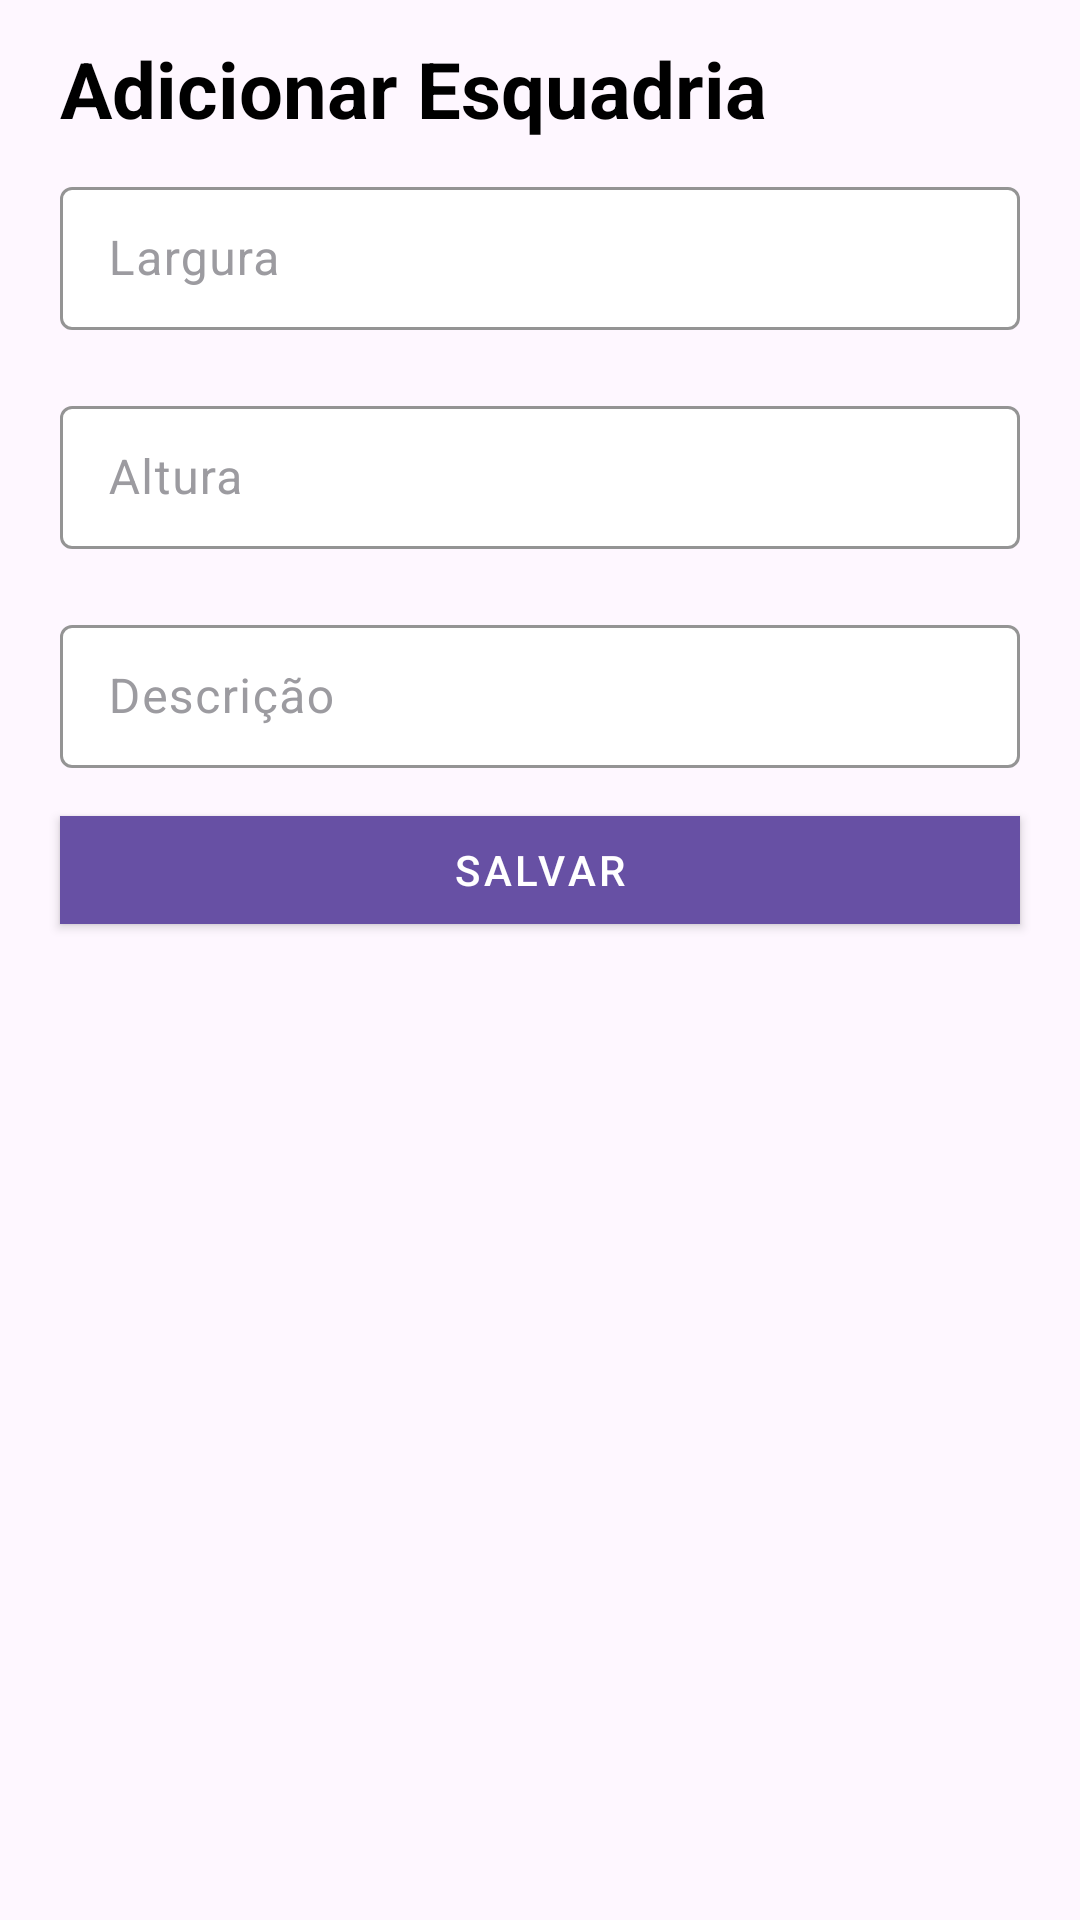

The Android layout XML behind this screen, and the referenced resources:
<!-- AndroidManifest.xml: application theme Theme.FramePro -->
<!-- res/layout/fragment_frame_sheet.xml -->
<?xml version="1.0" encoding="utf-8"?>
<LinearLayout xmlns:android="http://schemas.android.com/apk/res/android"
    xmlns:tools="http://schemas.android.com/tools"
    android:layout_width="match_parent"
    android:layout_height="match_parent"
    android:orientation="vertical"
    tools:context=".ui.NewRegisterSheet">


    <TextView
        android:id="@+id/frame_name_txt"
        android:layout_width="match_parent"
        android:layout_height="wrap_content"
        android:layout_marginTop="12dp"
        android:layout_marginStart="20dp"
        android:textColor="@color/black"
        android:textSize="26sp"
        android:textStyle="bold"
        android:text="@string/add_frame" />

    <com.google.android.material.textfield.TextInputLayout
        style="@style/TextInputLayoutUniqueColorForThemes"
        android:layout_marginVertical="10dp"
        android:layout_marginHorizontal="20dp"
        android:layout_width="match_parent"
        android:layout_height="wrap_content">

        <com.google.android.material.textfield.TextInputEditText
            android:id="@+id/width"
            android:layout_width="match_parent"
            android:layout_height="wrap_content"
            android:inputType="numberDecimal"
            android:textColor="@color/black"
            android:hint="@string/width"/>

    </com.google.android.material.textfield.TextInputLayout>

    <com.google.android.material.textfield.TextInputLayout
        style="@style/TextInputLayoutUniqueColorForThemes"
        android:layout_marginVertical="10dp"
        android:layout_marginHorizontal="20dp"
        android:layout_width="match_parent"
        android:layout_height="wrap_content">

        <com.google.android.material.textfield.TextInputEditText
            android:id="@+id/height"
            android:layout_width="match_parent"
            android:layout_height="wrap_content"
            android:inputType="numberDecimal"
            android:textColor="@color/black"
            android:hint="@string/height"/>

    </com.google.android.material.textfield.TextInputLayout>

    <com.google.android.material.textfield.TextInputLayout
        style="@style/TextInputLayoutUniqueColorForThemes"
        android:layout_marginVertical="10dp"
        android:layout_marginHorizontal="20dp"
        android:layout_width="match_parent"
        android:layout_height="wrap_content">

        <com.google.android.material.textfield.TextInputEditText
            android:id="@+id/description"
            android:layout_width="match_parent"
            android:layout_height="wrap_content"
            android:textColor="@color/black"
            android:hint="@string/description"/>

    </com.google.android.material.textfield.TextInputLayout>

    <com.google.android.material.button.MaterialButton
        android:id="@+id/save_bttn"
        style="@style/NoRoundedCornersButton"
        android:layout_width="match_parent"
        android:layout_height="wrap_content"
        android:layout_marginHorizontal="20dp"
        android:backgroundTint="@color/purple_button"
        android:textColor="@color/white"
        android:text="@string/save"/>

</LinearLayout>
<!-- resources referenced by this layout -->
<resources>
  <color name="black">#FF000000</color>
  <color name="purple_button">#6750a4</color>
  <color name="white">#FFFFFFFF</color>
  <string name="add_frame">Adicionar Esquadria</string>
  <string name="description">Descrição</string>
  <string name="height">Altura</string>
  <string name="save">Salvar</string>
  <string name="width">Largura</string>
  <style name="NoRoundedCornersButton" parent="Widget.MaterialComponents.Button">
          <item name="shapeAppearance">@style/ShapeAppearance.NoRoundedCorners</item>
      </style>
  <style name="TextInputLayoutUniqueColorForThemes" parent="Widget.Material3.TextInputLayout.OutlinedBox.Dense">
          <item name="boxBackgroundColor">@color/white</item>
          <item name="boxStrokeColor">@color/purple_box</item>
          <item name="hintTextColor">@color/purple_box</item>
          <item name="android:textColorHint">@color/gray_text</item>
  
      </style>
  <style name="Theme.FramePro" parent="Base.Theme.FramePro" />
  <style name="ShapeAppearance.NoRoundedCorners" parent="">
          <item name="cornerFamily">cut</item>
          <item name="cornerSize">0dp</item>
      </style>
  <color name="purple_box">#7966af</color>
  <color name="gray_text">#9c9ba0</color>
  <style name="Base.Theme.FramePro" parent="Theme.Material3.DayNight.NoActionBar">
          <item name="android:statusBarColor">@color/purple_darker</item>
          
          
      </style>
  <color name="purple_darker">#6549b4</color>
</resources>
